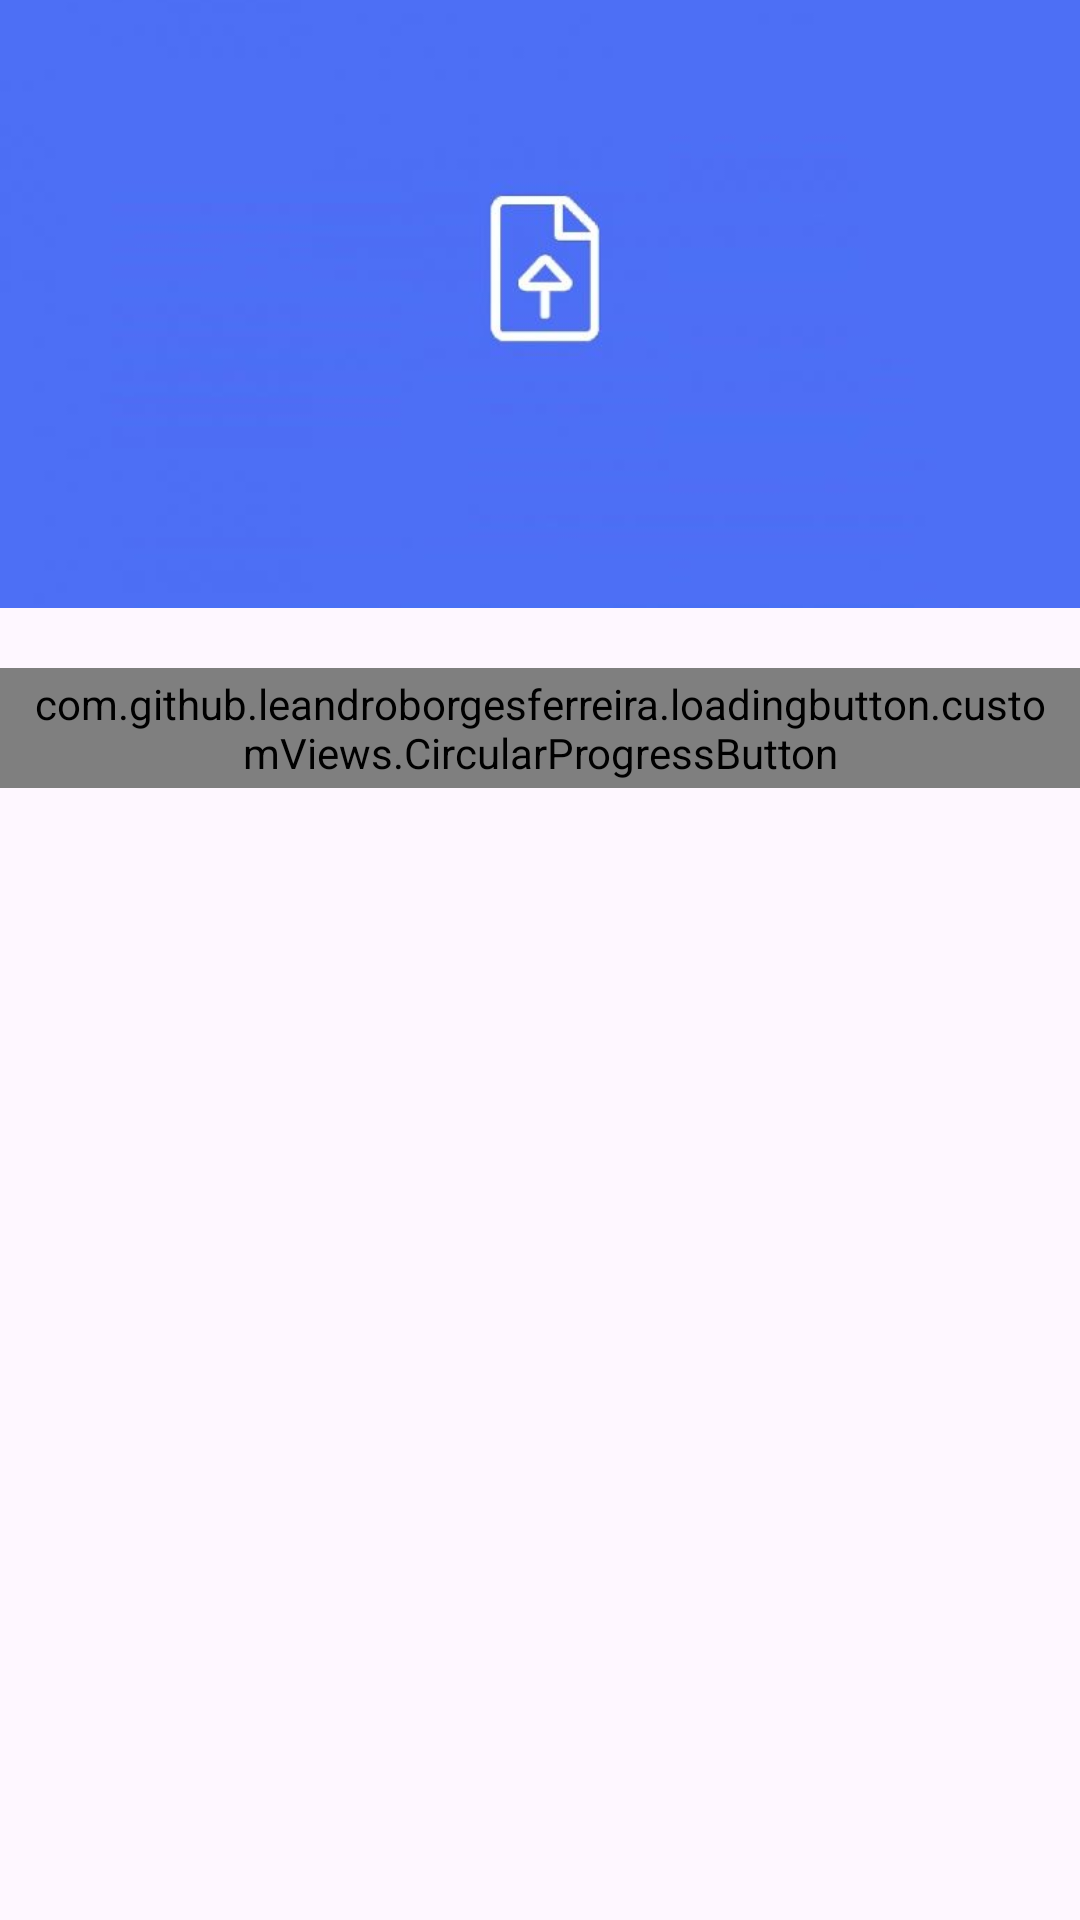

The Android layout XML behind this screen, and the referenced resources:
<!-- AndroidManifest.xml: application theme Theme.PhotoStoryApp -->
<!-- res/layout/activity_main.xml -->
<?xml version="1.0" encoding="utf-8"?>
<androidx.constraintlayout.widget.ConstraintLayout xmlns:android="http://schemas.android.com/apk/res/android"
    xmlns:app="http://schemas.android.com/apk/res-auto"
    xmlns:tools="http://schemas.android.com/tools"
    android:id="@+id/main"
    android:layout_width="match_parent"
    android:layout_height="match_parent"
    tools:context=".MainActivity">

    <ImageView
        android:id="@+id/uploadImage"
        android:layout_width="0dp"
        android:layout_height="0dp"
        android:text="Hello World!"
        android:src="@drawable/img"
        android:scaleType="centerCrop"
        app:layout_constraintDimensionRatio="16:9"
        app:layout_constraintEnd_toEndOf="parent"
        app:layout_constraintStart_toStartOf="parent"
        app:layout_constraintTop_toTopOf="parent" />


    <com.github.leandroborgesferreira.loadingbutton.customViews.CircularProgressButton
        android:id="@+id/submitBtn"
        android:layout_width="wrap_content"
        android:layout_height="40dp"
        android:includeFontPadding="false"
        android:paddingHorizontal="10dp"
        android:text="@string/image_recognition_gemini"
        android:textAllCaps="false"
        app:spinning_bar_padding="6dp"
        app:spinning_bar_width="4dp"
        android:layout_marginTop="20dp"
        app:layout_constraintTop_toBottomOf="@id/uploadImage"
        app:layout_constraintStart_toStartOf="parent"
        app:layout_constraintEnd_toEndOf="parent"
        />

    <ScrollView
        android:layout_width="match_parent"
        android:layout_height="0dp"
        android:layout_marginTop="20dp"
        android:layout_marginHorizontal="10dp"
        app:layout_constraintTop_toBottomOf="@id/submitBtn"
        app:layout_constraintBottom_toBottomOf="parent"
        >

        <TextView
            android:id="@+id/resultTv"
            android:layout_width="match_parent"
            android:layout_height="wrap_content"
            tools:text="Your long text here"
            android:textIsSelectable="true"
            android:gravity="center"
            />

    </ScrollView>



</androidx.constraintlayout.widget.ConstraintLayout>
<!-- resources referenced by this layout -->
<resources>
  <!-- drawable img: png bitmap (drawable, 38083 bytes) -->
  <string name="image_recognition_gemini">Image Recognition Gemini</string>
  <style name="Theme.PhotoStoryApp" parent="Base.Theme.PhotoStoryApp" />
  <style name="Base.Theme.PhotoStoryApp" parent="Theme.Material3.DayNight.NoActionBar">
          
          
      </style>
</resources>
